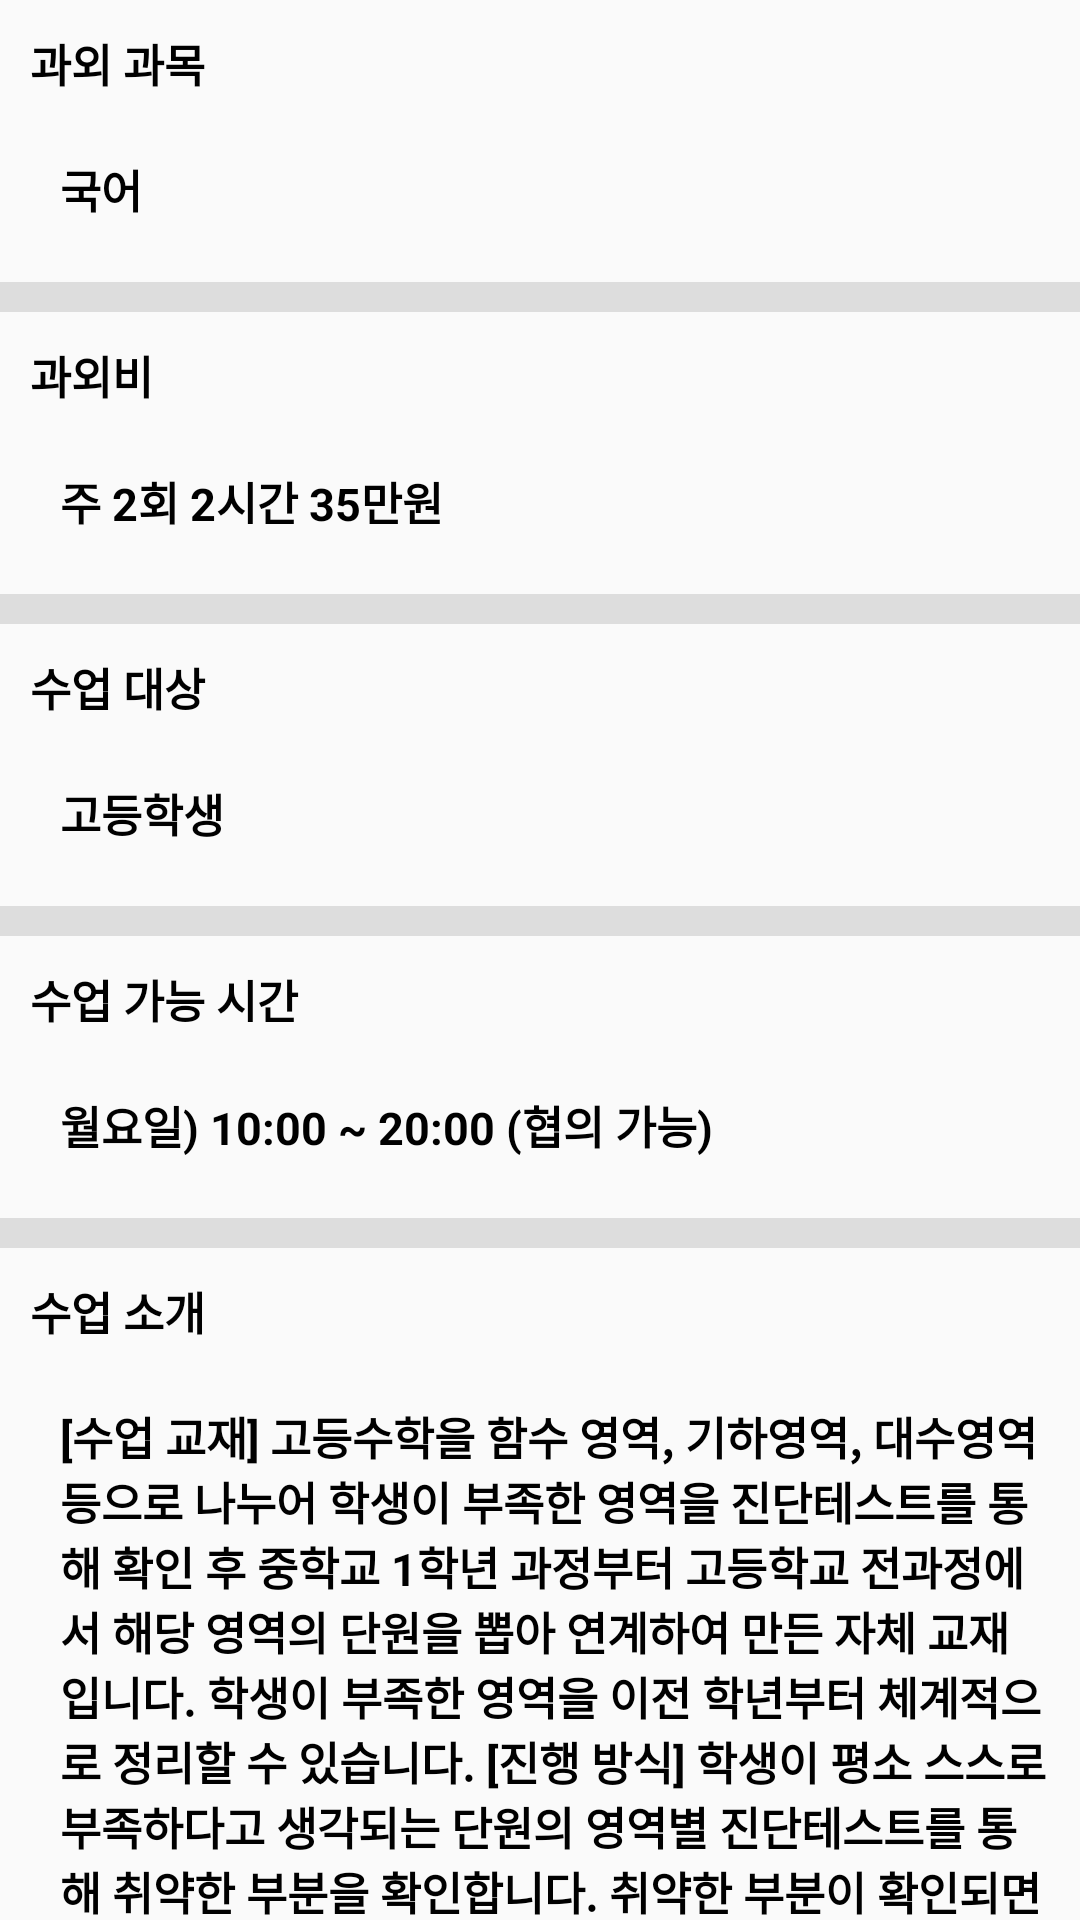

Android layout source for this screen:
<!-- AndroidManifest.xml: application theme AppTheme -->
<!-- res/layout/fragment_classinfo.xml -->
<?xml version="1.0" encoding="utf-8"?>
<RelativeLayout xmlns:android="http://schemas.android.com/apk/res/android"
    xmlns:tools="http://schemas.android.com/tools"
    android:layout_width="match_parent"
    android:layout_height="match_parent"
    tools:context="com.example.kimjungwon.lessonapp.activity_Info_Class$PlaceholderFragment">

    <android.support.v4.widget.NestedScrollView
        android:layout_width="match_parent"
        android:layout_height="match_parent">

        <LinearLayout
            android:layout_width="match_parent"
            android:layout_height="wrap_content"
            android:orientation="vertical" >

            <TextView
                style="@style/text_view"
                android:text="과외 과목"
                android:layout_width="match_parent"
                android:layout_height="wrap_content"
                android:id="@+id/textView11" />

            <TextView
                android:layout_marginLeft="10dp"
                style="@style/text_view"
                android:text="국어"
                android:layout_width="match_parent"
                android:layout_height="wrap_content"
                android:id="@+id/info_lessonsubject" />

            <TextView
                style="@style/divider"
                android:id="@+id/textView50" />


            <TextView
                style="@style/text_view"
                android:text="과외비"
                android:layout_width="match_parent"
                android:layout_height="wrap_content" />

            <TextView
                style="@style/text_view"
                android:layout_marginLeft="10dp"
                android:text="주 2회 2시간 35만원"
                android:layout_width="match_parent"
                android:layout_height="wrap_content"
                android:id="@+id/info_lessonfee" />

            <TextView
                style="@style/divider"
                android:id="@+id/textView51" />


            <TextView
                style="@style/text_view"
                android:text="수업 대상"
                android:layout_width="match_parent"
                android:layout_height="wrap_content"
                android:id="@+id/textView9" />

            <TextView
                style="@style/text_view"
                android:layout_marginLeft="10dp"
                android:text="고등학생"
                android:layout_width="match_parent"
                android:layout_height="wrap_content"
                android:id="@+id/info_studentlevel" />

            <TextView
                style="@style/divider"
                android:id="@+id/textView52" />


            <TextView
                style="@style/text_view"
                android:text="수업 가능 시간"
                android:layout_width="match_parent"
                android:layout_height="wrap_content"
                android:id="@+id/textView34" />

            <TextView
                android:layout_marginLeft="10dp"
                style="@style/text_view"
                android:text="월요일) 10:00 ~ 20:00 (협의 가능)"
                android:layout_width="match_parent"
                android:layout_height="wrap_content"
                android:id="@+id/info_schedule" />

            <TextView
                style="@style/divider"
                android:id="@+id/textView53" />


            <TextView
                style="@style/text_view"
                android:text="수업 소개"
                android:layout_width="match_parent"
                android:layout_height="wrap_content"
                android:id="@+id/textView33" />

            <TextView
                android:layout_marginBottom="50dp"
                style="@style/text_view"
                android:layout_marginLeft="10dp"
                android:layout_width="match_parent"
                android:layout_height="wrap_content"
                android:id="@+id/info_intro"
                android:text="@string/class_intro_test" />

        </LinearLayout>
    </android.support.v4.widget.NestedScrollView>
</RelativeLayout>
<!-- resources referenced by this layout -->
<resources>
  <string name="class_intro_test">
  [수업 교재]
  고등수학을 함수 영역, 기하영역, 대수영역 등으로 나누어 학생이 부족한 영역을 진단테스트를 통해 확인 후 중학교 1학년 과정부터 고등학교 전과정에서 해당 영역의 단원을 뽑아 연계하여 만든 자체 교재입니다. 학생이 부족한 영역을 이전 학년부터 체계적으로 정리할 수 있습니다.
  
  [진행 방식]
  학생이 평소 스스로 부족하다고 생각되는 단원의 영역별 진단테스트를 통해 취약한 부분을 확인합니다. 취약한 부분이 확인되면 학생이 취약한 영역의 중등과정부터 고등과정까지 개념테스트를 통해 개념을 연결하여 정리하고 해당 영역에서 중요한 유형문제를 연습하게 됩니다.
  
  [숙제 및 복습 방법]
  현재 수학 공부와 병행하여 부족한 부분을 특강으로 진행하게 되는 것이므로, 숙제양은 많지 않습니다. 매 수업에 공부한 유형을 연습하는 문제가 숙제로 나가게 됩니다.
      </string>
  <style name="divider">
          <item name="android:textColor">#FFFFFF</item>
          <item name="android:layout_marginTop">10dp</item>
          <item name="android:layout_width">match_parent</item>
          <item name="android:layout_height">10dp</item>
          <item name="android:background">#dddddd</item>
      </style>
  <style name="text_view">
          <item name="android:textStyle">bold</item>
          <item name="android:textColor">@color/Black</item>
          <item name="android:textSize">15dp</item>
          <item name="android:padding">10dp</item>
      </style>
  <style name="AppTheme" parent="Theme.AppCompat.Light.DarkActionBar">
          
          <item name="colorPrimary">@color/colorPrimary</item>
          <item name="colorPrimaryDark">@color/colorPrimaryDark</item>
          <item name="colorAccent">@color/colorAccent</item>
      </style>
  <color name="Black">#000000</color>
  <color name="colorPrimary">#3F51B5</color>
  <color name="colorPrimaryDark">#303F9F</color>
  <color name="colorAccent">#FF4081</color>
</resources>
